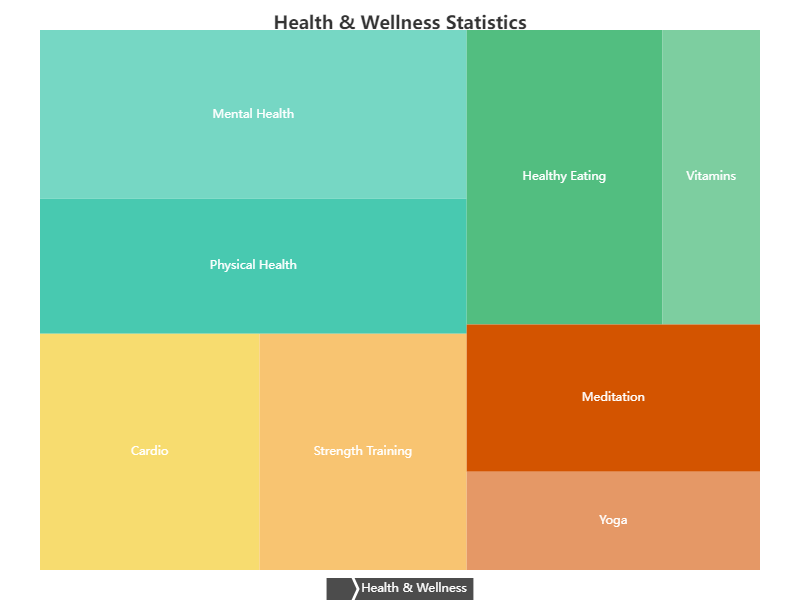

Source data for this figure (header and first rows):
Category, Value
Arts & Crafts, 4000
Painting, 2000
Digital Art, 1500
Pottery, 500
Nature & Wildlife, 3000
Animals, 1800
Plants, 1200
Health & Wellness, 4500
Mental Health, 2500
Physical Health, 2000
Fitness, 3500
Cardio, 1800
Strength Training, 1700
Yoga, 1000
Meditation, 1500
Nutrition, 3000
Vitamins, 1000
Healthy Eating, 2000
